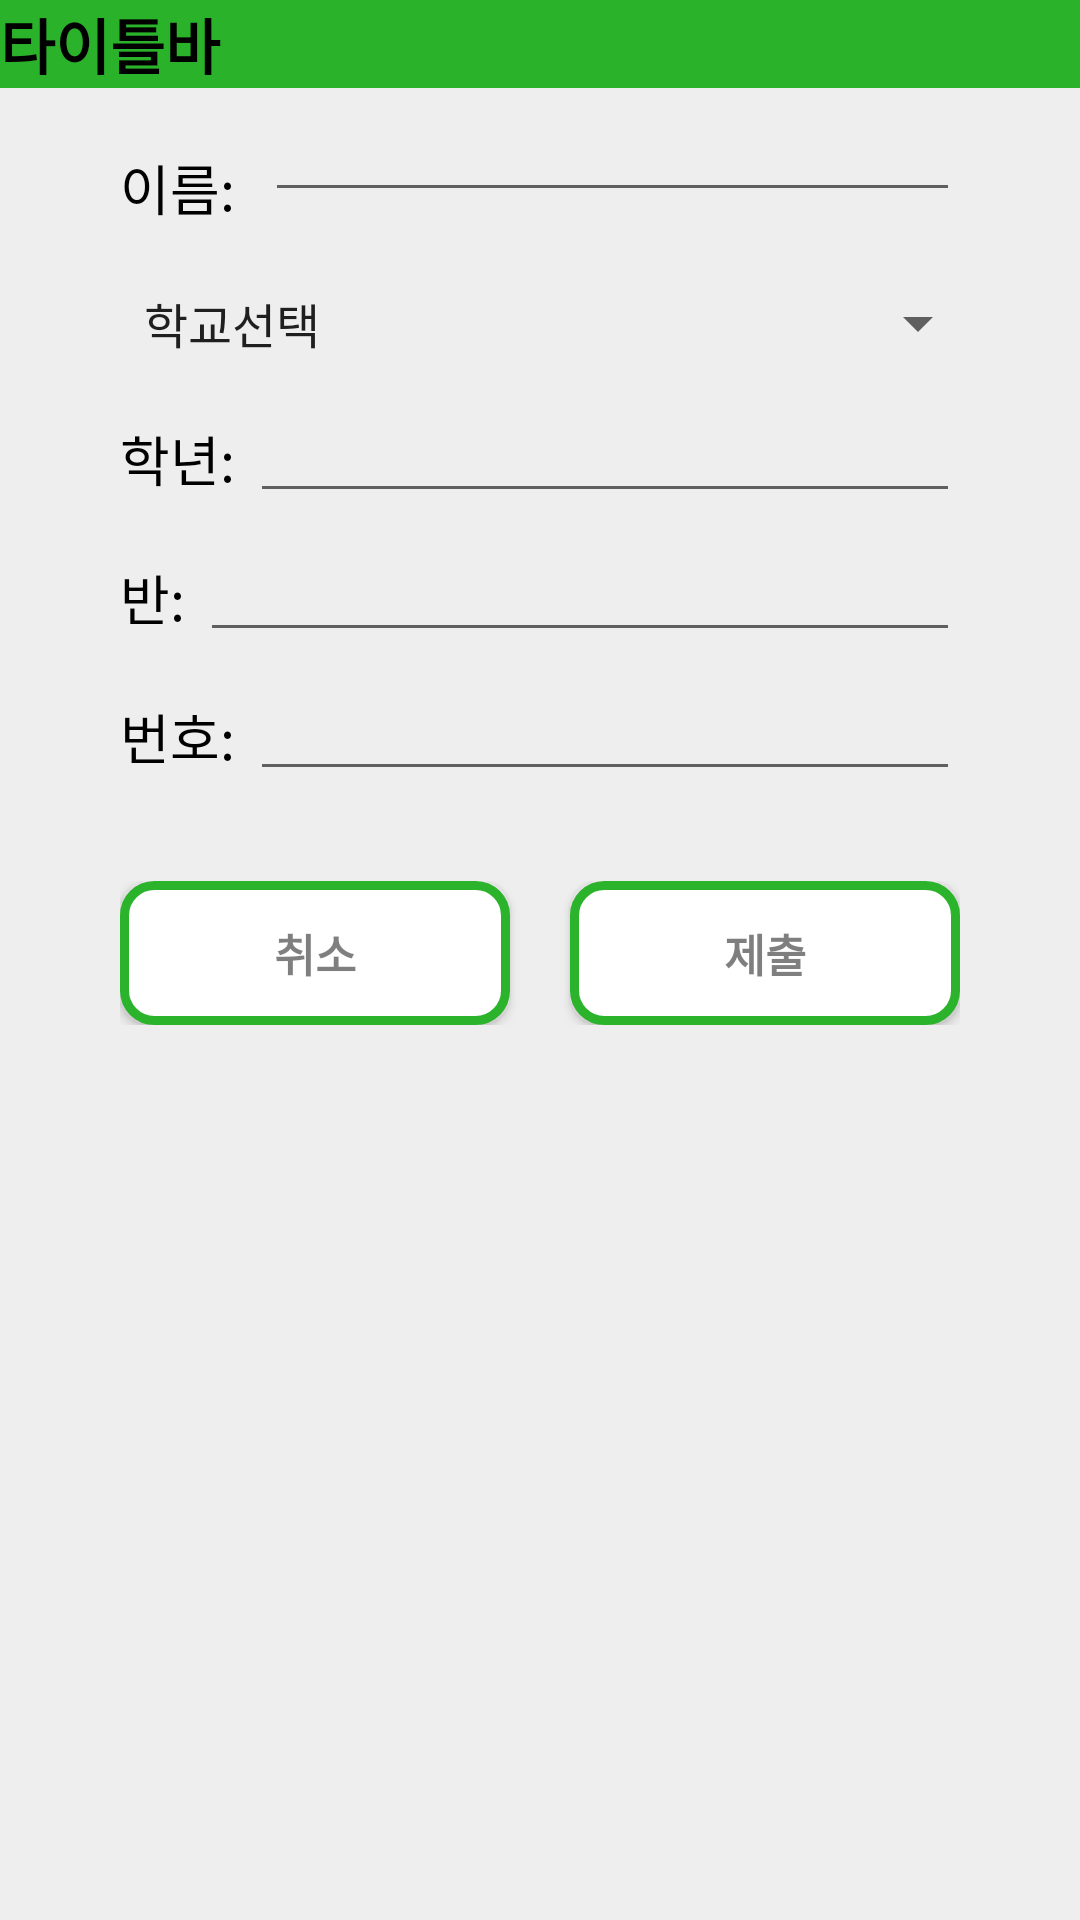

Write the Android layout XML for this screen, with the resource values it uses.
<!-- AndroidManifest.xml: application theme AppTheme -->
<!-- res/layout/activity_lost.xml -->
<?xml version="1.0" encoding="utf-8"?>
<RelativeLayout xmlns:android="http://schemas.android.com/apk/res/android"
    xmlns:tools="http://schemas.android.com/tools"
    android:layout_width="match_parent"
    android:layout_height="match_parent"
    tools:context="kr.ms214.cheongwonpay20.LostActivity"
    android:orientation="vertical"
    android:background="#eee">

    

    <TextView
        android:id="@+id/title"
        android:layout_width="match_parent"
        android:layout_height="wrap_content"
        android:textSize="20sp"
        android:text="타이틀바"
        android:textColor="#000000"
        android:textStyle="bold"
        android:background="#2bb22b"
        />

    <TextView
        android:id='@+id/name'
        android:layout_marginTop="20dp"
        android:layout_marginStart="40dp"
        android:layout_width="wrap_content"
        android:layout_height="wrap_content"
        android:text="이름:"
        android:textColor="#000000"
        android:textSize="18sp"
        android:layout_below="@id/title"/>

    <EditText
        android:id='@+id/nameET'
        android:layout_width="match_parent"
        android:layout_height="wrap_content"
        android:layout_marginStart="10dp"
        android:layout_marginEnd="40dp"
        android:layout_toEndOf="@id/name"
        android:layout_below="@+id/title"
        />

    <Spinner
        android:id="@+id/schoolSP"
        android:layout_width="match_parent"
        android:layout_height="wrap_content"
        android:layout_marginTop="20dp"
        android:layout_marginStart="40dp"
        android:layout_marginLeft="20dp"
        android:layout_marginEnd="30dp"
        android:layout_below ="@id/name"
        android:entries="@array/school" />

    <TextView
        android:id='@+id/grade2'
        android:layout_marginTop="20dp"
        android:layout_marginStart="40dp"
        android:layout_width="wrap_content"
        android:layout_height="wrap_content"
        android:text="학년:"
        android:textColor="#000000"
        android:textSize="18sp"
        android:layout_below="@id/schoolSP"/>

    <EditText
        android:id='@+id/gradeET'
        android:layout_width="match_parent"
        android:layout_height="wrap_content"
        android:layout_marginTop="10dp"
        android:layout_marginStart="5dp"
        android:layout_marginEnd="40dp"
        android:inputType="number"
        android:layout_below="@id/schoolSP"
        android:layout_toEndOf="@id/grade2"/>

    <TextView
        android:id='@+id/classnum'
        android:layout_marginTop="20dp"
        android:layout_marginStart="40dp"
        android:layout_width="wrap_content"
        android:layout_height="wrap_content"
        android:text="반:"
        android:textColor="#000000"
        android:textSize="18sp"
        android:layout_below="@id/grade2"/>

    <EditText
        android:id='@+id/classET'
        android:layout_width="match_parent"
        android:layout_height="wrap_content"
        android:layout_marginTop="10dp"
        android:layout_marginStart="5dp"
        android:layout_marginEnd="40dp"
        android:inputType="number"
        android:layout_below="@id/grade2"
        android:layout_toEndOf="@id/classnum"/>

    <TextView
        android:id='@+id/number'
        android:layout_marginTop="20dp"
        android:layout_marginStart="40dp"
        android:layout_width="wrap_content"
        android:layout_height="wrap_content"
        android:text="번호:"
        android:textColor="#000000"
        android:textSize="18sp"
        android:layout_below="@id/classnum"/>

    <EditText
        android:id='@+id/numberET'
        android:layout_width="match_parent"
        android:layout_height="wrap_content"
        android:layout_marginTop="10dp"
        android:layout_marginStart="5dp"
        android:layout_marginEnd="40dp"
        android:inputType="number"
        android:layout_below="@id/classnum"
        android:layout_toEndOf="@id/number"/>


    <LinearLayout
        android:layout_width="match_parent"
        android:layout_height="wrap_content"
        android:layout_marginTop="30dp"
        android:layout_marginLeft="40dp"
        android:layout_marginRight="40dp"
        android:orientation="horizontal"
        android:layout_below="@id/numberET">

        <Button
            android:id='@+id/cancel'
            android:layout_width="match_parent"
            android:layout_height="wrap_content"
            android:text="취소"
            android:textColor="#80000000"
            android:textSize="15sp"
            android:textStyle="bold"
            android:background="@drawable/button_line"
            android:layout_weight="1"
            android:layout_marginEnd="10dp"/>

        <Button
            android:id='@+id/submit'
            android:layout_width="match_parent"
            android:layout_height="wrap_content"
            android:text="제출"
            android:textColor="#80000000"
            android:textSize="15sp"
            android:textStyle="bold"
            android:background="@drawable/button_line"
            android:layout_marginStart="10dp"
            android:layout_weight="1"/>

    </LinearLayout>

</RelativeLayout>
<!-- resources referenced by this layout -->
<resources>
  <string-array name="school">
          <item>학교선택</item>
          <item>청원고</item>
          <item>청원여고</item>
          <item>외부방문자</item>
      </string-array>
  <!-- drawable button_line (drawable) -->
  <?xml version="1.0" encoding="utf-8"?>
  <shape
      xmlns:android="http://schemas.android.com/apk/res/android"
      android:shape="rectangle">
  
      <solid android:color="#ffffff" />
  
      <padding
          android:bottom="8dp"
          android:left="8dp"
          android:right="8dp"
          android:top="8dp"/>
  
      <stroke
          android:width="3dp"
          android:color="@color/colorPrimaryDark"/>
      <corners android:radius="10dip"/>
  
  </shape>
  <style name="AppTheme" parent="Theme.AppCompat.Light.DarkActionBar">
          
          <item name="colorPrimary">@color/colorPrimary</item>
          <item name="colorPrimaryDark">@color/colorPrimaryDark</item>
          <item name="colorAccent">@color/colorAccent</item>
      </style>
  <color name="colorPrimaryDark">#2bb32b</color>
  <color name="colorPrimary">#32cd32</color>
  <color name="colorAccent">#FF4081</color>
</resources>
